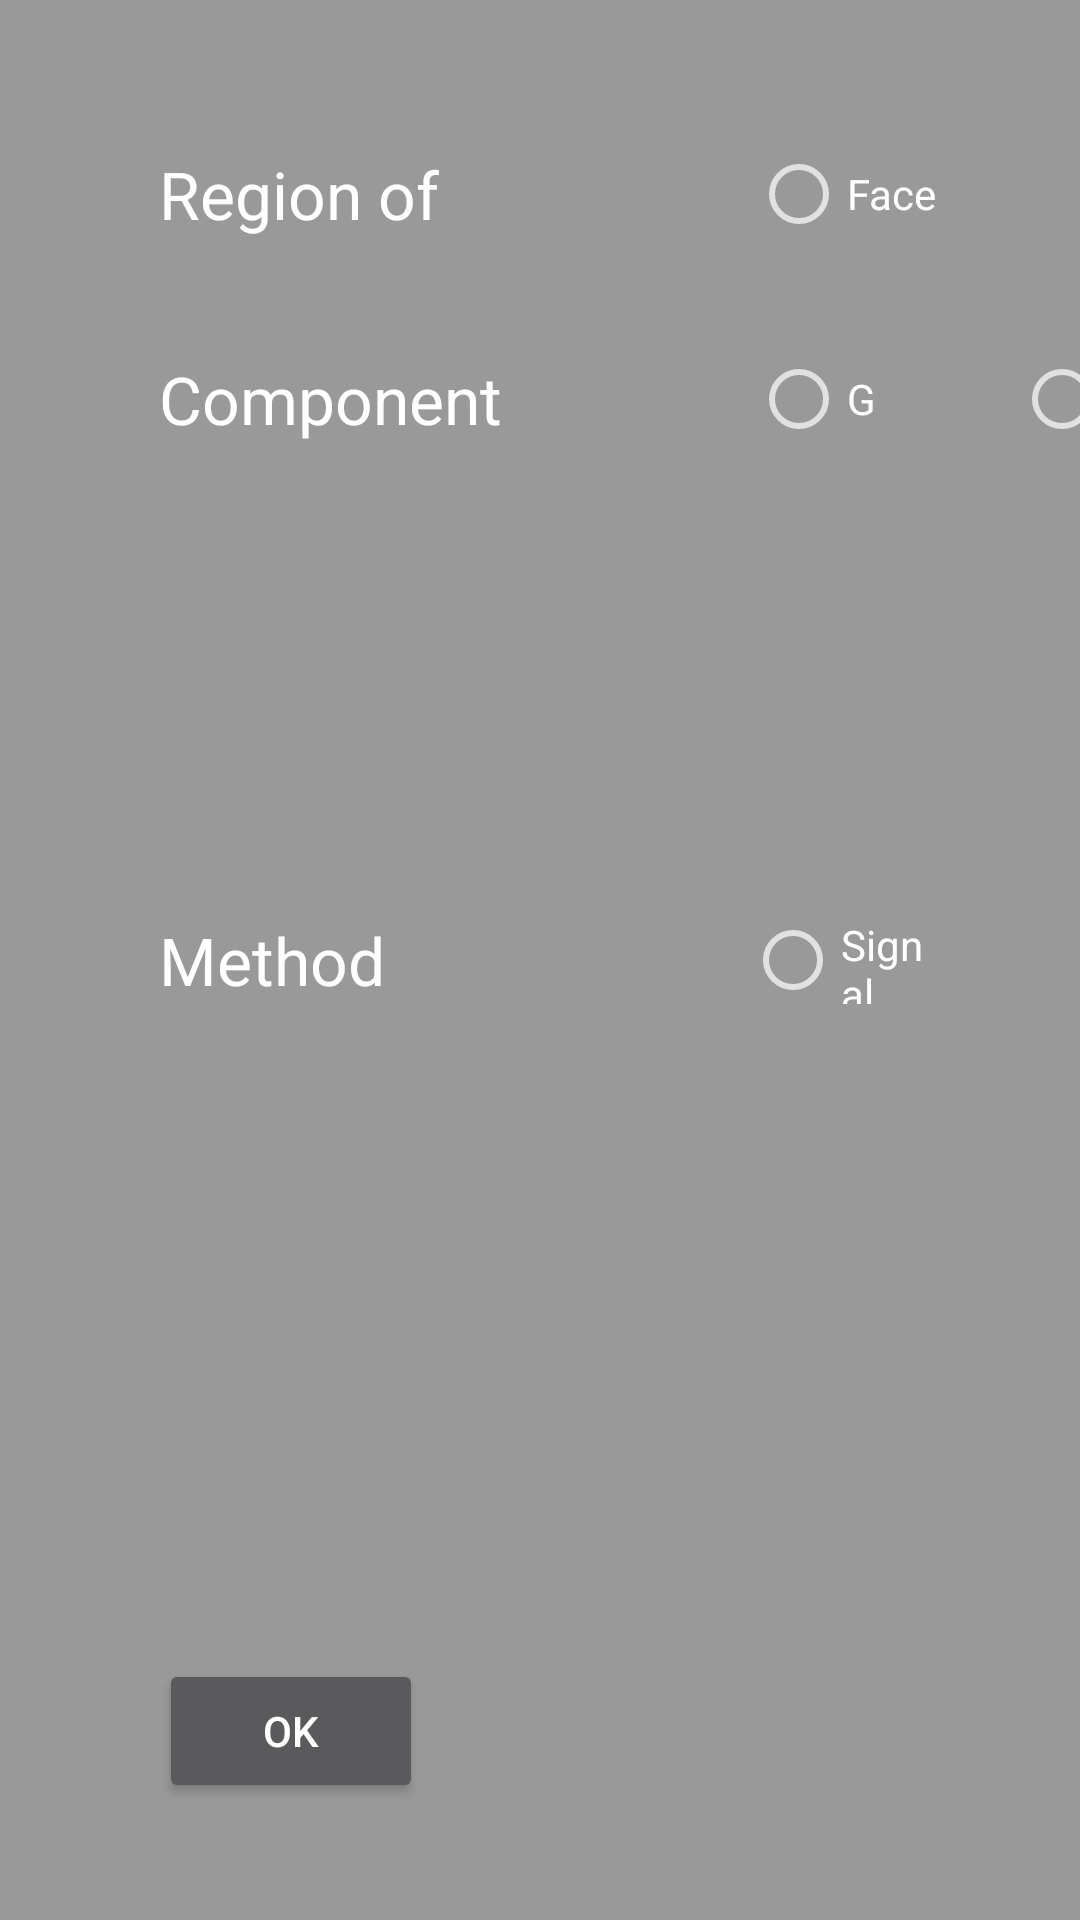

Reconstruct the res/layout file that produces this screen, plus the resources it refers to.
<!-- AndroidManifest.xml: activity theme Theme.Transparent -->
<!-- res/layout/activity_config.xml -->
<?xml version="1.0" encoding="utf-8"?>
<RelativeLayout xmlns:android="http://schemas.android.com/apk/res/android"
    xmlns:tools="http://schemas.android.com/tools"
    android:layout_width="match_parent"
    android:layout_height="400dp"
    tools:context="com.example.ala.config.ConfigActivity">

    <TextView
        android:layout_width="wrap_content"
        android:layout_height="wrap_content"
        android:textAppearance="?android:attr/textAppearanceLarge"
        android:text="Region of"
        android:id="@+id/textView4"
        android:layout_alignParentTop="true"
        android:layout_alignParentLeft="true"
        android:layout_alignParentStart="true"
        android:layout_marginLeft="53dp"
        android:layout_marginStart="53dp"
        android:layout_marginTop="50dp" />

    <TextView
        android:layout_width="wrap_content"
        android:layout_height="wrap_content"
        android:textAppearance="?android:attr/textAppearanceLarge"
        android:text="Component"
        android:id="@+id/textView6"
        android:layout_below="@+id/textView4"
        android:layout_alignLeft="@+id/textView4"
        android:layout_alignStart="@+id/textView4"
        android:layout_marginTop="39dp" />

    <TextView
        android:layout_width="wrap_content"
        android:layout_height="wrap_content"
        android:textAppearance="?android:attr/textAppearanceLarge"
        android:text="Method"
        android:id="@+id/textView7"
        android:layout_centerVertical="true"
        android:layout_alignLeft="@+id/textView6"
        android:layout_alignStart="@+id/textView6"
        android:layout_toStartOf="@+id/linearLayout4" />

    <Button
        android:layout_width="wrap_content"
        android:layout_height="wrap_content"
        android:text="OK"
        android:id="@+id/button6"
        android:layout_alignParentBottom="true"
        android:layout_alignLeft="@+id/textView7"
        android:layout_alignStart="@+id/textView7"
        android:layout_marginBottom="39dp" />

    <LinearLayout
        android:orientation="vertical"
        android:layout_width="match_parent"
        android:layout_height="match_parent"
        android:layout_toRightOf="@+id/textView6"
        android:layout_toEndOf="@+id/textView6"
        android:layout_alignTop="@+id/textView4"
        android:layout_above="@+id/textView6"
        android:id="@+id/linearLayout">

        <RelativeLayout
            android:layout_width="match_parent"
            android:layout_height="match_parent">

            <RadioGroup xmlns:android="http://schemas.android.com/apk/res/android"
                android:layout_width="wrap_content"
                android:layout_height="wrap_content"
                android:orientation="horizontal"
                android:id="@+id/radioGroup"
                android:layout_alignParentBottom="true"
                android:layout_alignParentLeft="true"
                android:layout_alignParentStart="true"
                android:layout_alignParentRight="true"
                android:layout_alignParentEnd="true"
                android:layout_alignParentTop="true">

                <RadioButton
                    android:layout_width="wrap_content"
                    android:layout_height="wrap_content"
                    android:text="Face"
                    android:id="@+id/radioButton"
                    android:checked="false"
                    android:layout_alignBottom="@+id/textView4"
                    android:layout_toRightOf="@+id/textView6"
                    android:layout_toEndOf="@+id/textView6"
                    android:layout_marginLeft="83dp"
                    android:layout_marginStart="83dp" />

                <RadioButton
                    android:layout_width="wrap_content"
                    android:layout_height="wrap_content"
                    android:text="Forehead"
                    android:id="@+id/radioButton2"
                    android:checked="false"
                    android:layout_marginLeft="80dp"
                    android:layout_marginStart="70dp"
                    android:layout_alignTop="@+id/radioButton"
                    android:layout_toRightOf="@+id/radioButton"
                    android:layout_toEndOf="@+id/radioButton" />
            </RadioGroup>
        </RelativeLayout>
    </LinearLayout>

    <LinearLayout
        android:orientation="horizontal"
        android:layout_width="match_parent"
        android:layout_height="match_parent"
        android:layout_alignTop="@+id/textView6"
        android:layout_alignLeft="@+id/linearLayout"
        android:layout_alignStart="@+id/linearLayout"
        android:layout_alignBottom="@+id/textView6"
        android:id="@+id/linearLayout4">

        <RelativeLayout
            android:layout_width="match_parent"
            android:layout_height="wrap_content">
            <RadioGroup xmlns:android="http://schemas.android.com/apk/res/android"
                android:layout_width="match_parent"
                android:layout_height="match_parent"
                android:orientation="horizontal"
                android:layout_alignParentRight="true"
                android:layout_alignParentEnd="true">
                <RadioButton
                    android:layout_width="wrap_content"
                    android:layout_height="wrap_content"
                    android:text="G"
                    android:id="@+id/radioButton3"
                    android:checked="false"
                    android:layout_marginLeft="83dp"
                    android:layout_marginStart="83dp"
                    android:layout_alignParentTop="true"
                    android:layout_alignParentLeft="true"
                    android:layout_alignParentStart="true" />

                <RadioButton
                    android:layout_width="wrap_content"
                    android:layout_height="wrap_content"
                    android:text="Y"
                    android:id="@+id/radioButton4"
                    android:checked="false"
                    android:layout_alignParentTop="true"
                    android:layout_toRightOf="@+id/radioButton3"
                    android:layout_toEndOf="@+id/radioButton3"
                    android:layout_marginLeft="46dp"
                    android:layout_marginStart="46dp" />

                <RadioButton
                    android:layout_width="wrap_content"
                    android:layout_height="wrap_content"
                    android:text="V"
                    android:id="@+id/radioButton5"
                    android:checked="false"
                    android:layout_marginLeft="43dp"
                    android:layout_marginStart="43dp"
                    android:layout_alignParentTop="true"
                    android:layout_toRightOf="@+id/radioButton4"
                    android:layout_toEndOf="@+id/radioButton4" />
            </RadioGroup>
        </RelativeLayout>
    </LinearLayout>

    <LinearLayout
        android:orientation="horizontal"
        android:layout_width="wrap_content"
        android:layout_height="match_parent"
        android:layout_alignTop="@+id/textView7"
        android:layout_toEndOf="@+id/textView4"
        android:layout_alignLeft="@+id/linearLayout4"
        android:layout_alignStart="@+id/linearLayout4"
        android:layout_alignBottom="@+id/textView7">

        <RelativeLayout
            android:layout_width="wrap_content"
            android:layout_height="match_parent">
            <RadioGroup xmlns:android="http://schemas.android.com/apk/res/android"
                android:layout_width="wrap_content"
                android:layout_height="match_parent"
                android:orientation="horizontal"
                android:layout_alignParentTop="true"
                android:layout_alignParentLeft="true"
                android:layout_alignParentStart="true"
                android:layout_marginLeft="81dp"
                android:layout_marginStart="81dp">
                <RadioButton
                    android:layout_width="wrap_content"
                    android:layout_height="wrap_content"
                    android:text="Signal"
                    android:id="@+id/radioButton6"
                    android:checked="false"
                    android:layout_marginRight="46dp"
                    android:layout_marginEnd="46dp"
                    android:layout_alignParentTop="true"
                    android:layout_toLeftOf="@+id/radioButton7"
                    android:layout_toStartOf="@+id/radioButton7" />

                <RadioButton
                    android:layout_width="wrap_content"
                    android:layout_height="wrap_content"
                    android:text="PCA"
                    android:id="@+id/radioButton7"
                    android:checked="false"
                    android:layout_alignParentTop="true"
                    android:layout_centerHorizontal="true" />

                <RadioButton
                    android:layout_width="wrap_content"
                    android:layout_height="wrap_content"
                    android:text="ICA"
                    android:id="@+id/radioButton8"
                    android:checked="false"
                    android:layout_alignParentTop="true"
                    android:layout_toRightOf="@+id/radioButton7"
                    android:layout_toEndOf="@+id/radioButton7"
                    android:layout_marginLeft="48dp"
                    android:layout_marginStart="48dp" />
            </RadioGroup>
        </RelativeLayout>
    </LinearLayout>


</RelativeLayout>
<!-- resources referenced by this layout -->
<resources>
  <style name="Theme.Transparent" parent="Theme.AppCompat">
              <item name="android:windowIsTranslucent">true</item>
              <item name="android:windowBackground">@color/translucentBlue</item>
              <item name="android:windowContentOverlay">@null</item>
              <item name="android:windowNoTitle">true</item>
              <item name="android:windowIsFloating">true</item>
              <item name="android:backgroundDimEnabled">false</item>
          </style>
  <color name="translucentBlue">#CC808080</color>
</resources>
